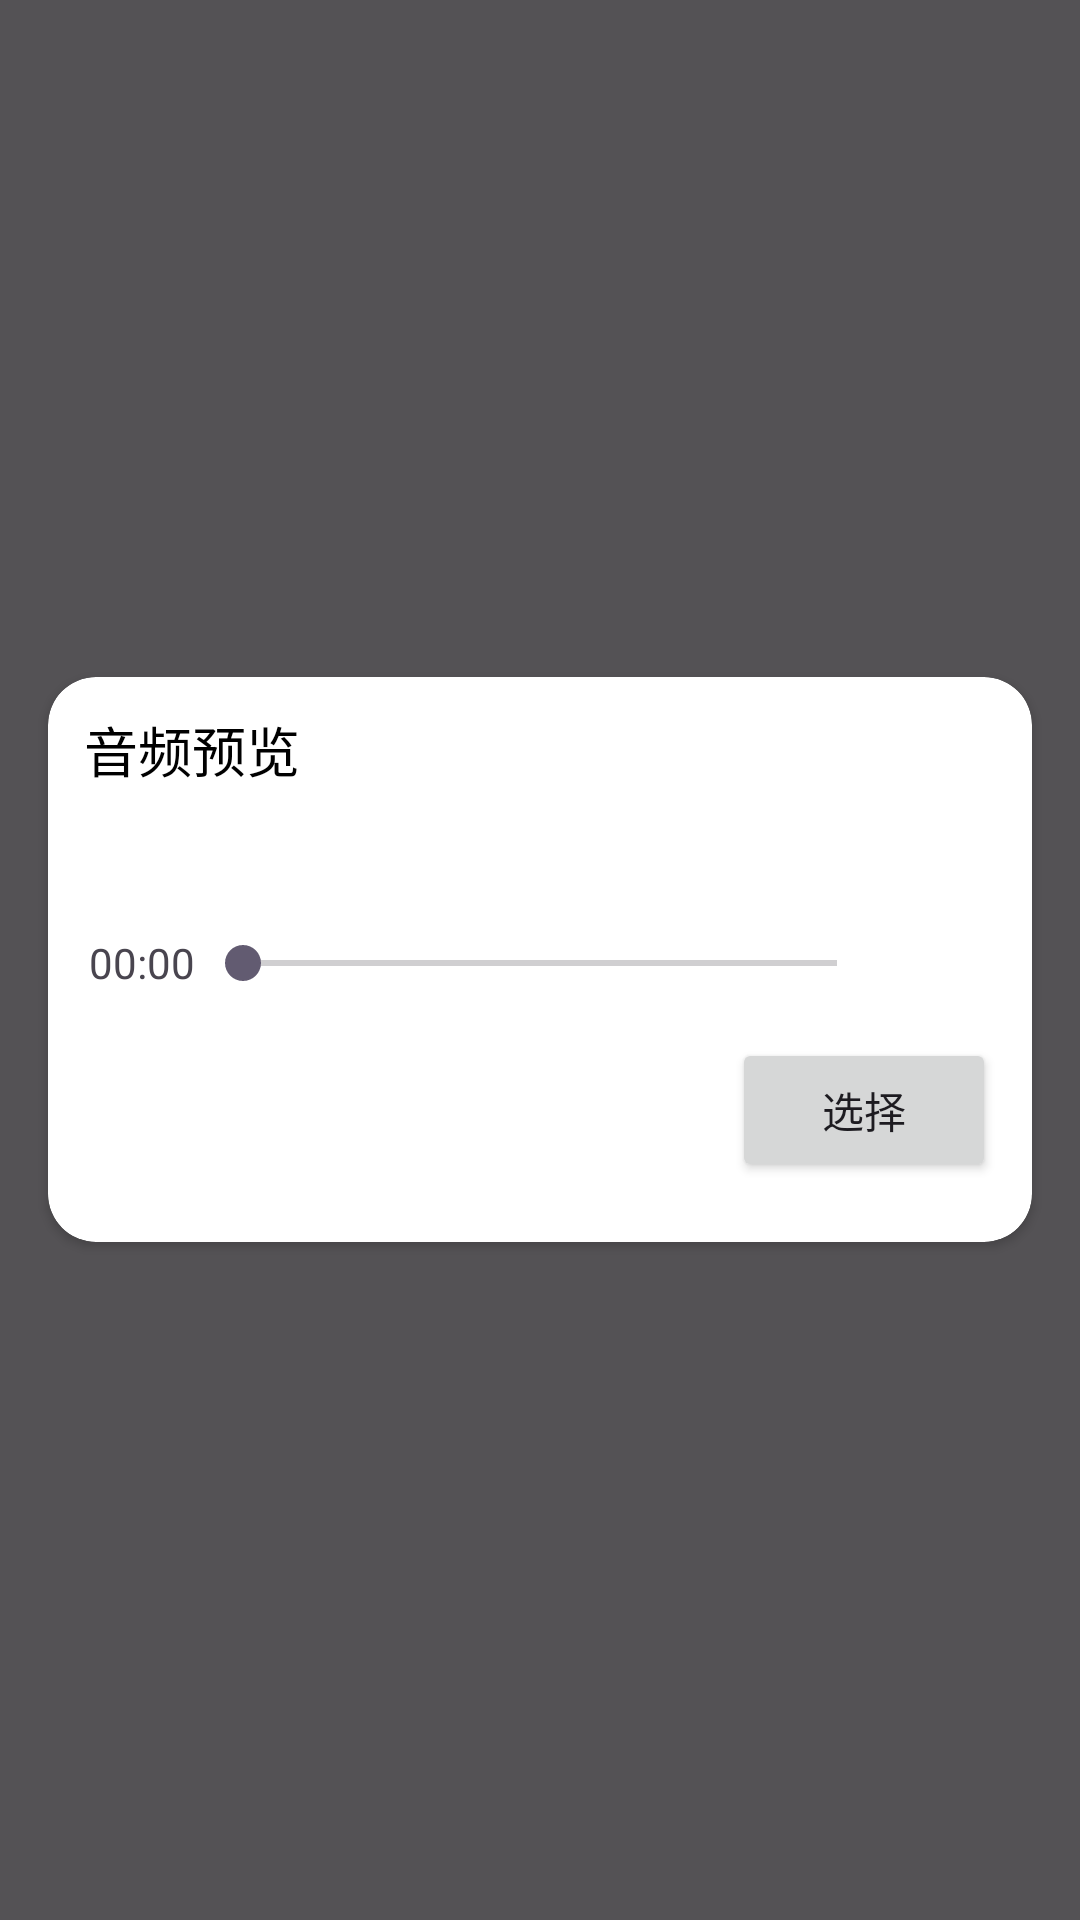

Here is an Android app screen rendered from its layout file. Give the layout XML and the strings, colors and styles it references.
<!-- AndroidManifest.xml: application theme Theme.VideoEditor -->
<!-- res/layout/dialog_media_selector_preview_audio.xml -->
<?xml version="1.0" encoding="utf-8"?>
<FrameLayout xmlns:android="http://schemas.android.com/apk/res/android"
    xmlns:app="http://schemas.android.com/apk/res-auto"
    xmlns:tools="http://schemas.android.com/tools"
    android:layout_width="match_parent"
    android:layout_height="match_parent"
    android:background="@color/dialog_background_translucent">

    <androidx.cardview.widget.CardView
        android:layout_width="match_parent"
        android:layout_height="wrap_content"
        android:layout_gravity="center_vertical"
        android:layout_marginHorizontal="16dp"
        app:cardBackgroundColor="@color/white"
        app:cardCornerRadius="16dp">

        <androidx.constraintlayout.widget.ConstraintLayout
            android:layout_width="match_parent"
            android:layout_height="wrap_content"
            android:paddingBottom="16dp">

            <TextView
                android:id="@+id/title"
                android:layout_width="wrap_content"
                android:layout_height="wrap_content"
                android:layout_marginStart="12dp"
                android:text="音频预览"
                android:textColor="@color/black"
                android:textSize="18sp"
                app:layout_constraintBottom_toBottomOf="@id/close"
                app:layout_constraintLeft_toLeftOf="parent"
                app:layout_constraintTop_toTopOf="@id/close" />

            <ImageView
                android:id="@+id/close"
                android:layout_width="48dp"
                android:layout_height="48dp"
                android:padding="10dp"
                android:src="@drawable/baseline_close_24"
                app:layout_constraintRight_toRightOf="parent"
                app:layout_constraintTop_toTopOf="parent" />

            <TextView
                android:id="@+id/filename"
                android:layout_width="0dp"
                android:layout_height="wrap_content"
                android:layout_marginHorizontal="12dp"
                android:textSize="16sp"
                app:layout_constraintLeft_toLeftOf="parent"
                app:layout_constraintRight_toRightOf="parent"
                app:layout_constraintTop_toBottomOf="@id/close"
                tools:text="天诺有情.mp4" />

            <TextView
                android:id="@+id/progress_text"
                android:layout_width="0dp"
                android:layout_height="wrap_content"
                android:layout_marginTop="16dp"
                android:ems="3"
                android:gravity="end"
                android:text="00:00"
                android:textSize="14sp"
                app:layout_constraintLeft_toLeftOf="parent"
                app:layout_constraintTop_toBottomOf="@id/filename" />

            <TextView
                android:id="@+id/duration_text"
                android:layout_width="0dp"
                android:layout_height="wrap_content"
                android:layout_marginTop="16dp"
                android:ems="3"
                android:textSize="14sp"
                app:layout_constraintRight_toRightOf="parent"
                app:layout_constraintTop_toBottomOf="@id/filename"
                tools:text="03:18" />

            <SeekBar
                android:id="@+id/progress"
                android:layout_width="0dp"
                android:layout_height="wrap_content"
                app:layout_constraintBottom_toBottomOf="@id/progress_text"
                app:layout_constraintLeft_toRightOf="@id/progress_text"
                app:layout_constraintRight_toLeftOf="@id/duration_text"
                app:layout_constraintTop_toTopOf="@id/progress_text" />

            <ImageView
                android:id="@+id/playstate"
                android:layout_width="56dp"
                android:layout_height="56dp"
                android:layout_marginTop="12dp"
                android:padding="8dp"
                app:layout_constraintLeft_toLeftOf="parent"
                app:layout_constraintRight_toRightOf="parent"
                app:layout_constraintTop_toBottomOf="@id/progress"
                tools:src="@drawable/baseline_play_circle_24" />

            <Button
                android:id="@+id/confirm"
                android:layout_width="wrap_content"
                android:layout_height="wrap_content"
                android:layout_marginEnd="12dp"
                app:layout_constraintTop_toTopOf="@id/playstate"
                app:layout_constraintBottom_toBottomOf="@id/playstate"
                android:text="选择"
                app:layout_constraintRight_toRightOf="parent" />

        </androidx.constraintlayout.widget.ConstraintLayout>

    </androidx.cardview.widget.CardView>

</FrameLayout>
<!-- resources referenced by this layout -->
<resources>
  <color name="black">#FF000000</color>
  <color name="dialog_background_translucent">#AA000000</color>
  <color name="white">#FFFFFFFF</color>
  <style name="Theme.VideoEditor" parent="Base.Theme.VideoEditor" />
  <style name="Base.Theme.VideoEditor" parent="Theme.Material3.DayNight.NoActionBar">
          
          
      </style>
</resources>
